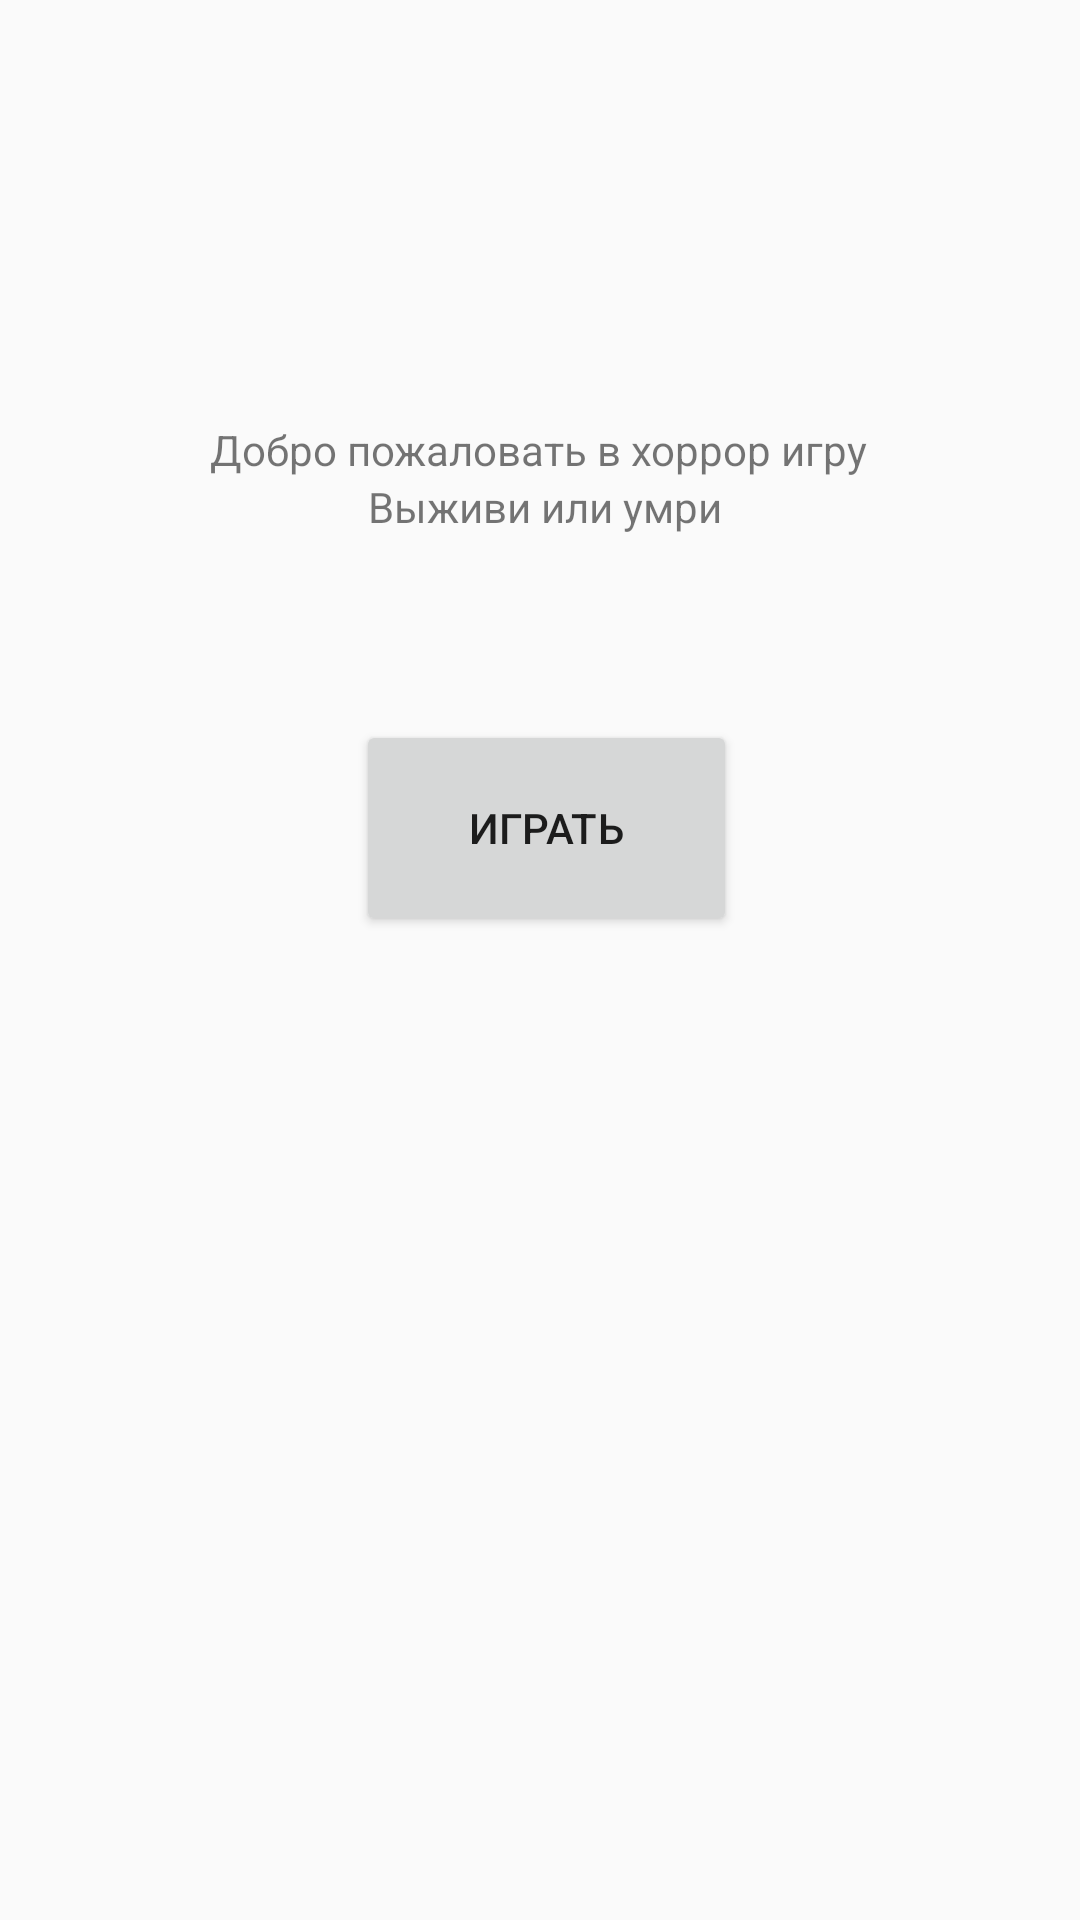

Here is an Android app screen rendered from its layout file. Give the layout XML and the strings, colors and styles it references.
<!-- AndroidManifest.xml: application theme Theme.History -->
<!-- res/layout/activity_main.xml -->
<?xml version="1.0" encoding="utf-8"?>
<android.support.constraint.ConstraintLayout xmlns:android="http://schemas.android.com/apk/res/android"
    xmlns:app="http://schemas.android.com/apk/res-auto"
    xmlns:tools="http://schemas.android.com/tools"
    android:layout_width="match_parent"
    android:layout_height="match_parent"
    tools:context=".MainActivity"
    android:onClick="buttonOnclick">

    <TextView
        android:id="@+id/textView"
        android:layout_width="wrap_content"
        android:layout_height="wrap_content"
        android:text="Добро пожаловать в хоррор игру"
        app:layout_constraintBottom_toBottomOf="parent"
        app:layout_constraintHorizontal_bias="0.497"
        app:layout_constraintLeft_toLeftOf="parent"
        app:layout_constraintRight_toRightOf="parent"
        app:layout_constraintTop_toTopOf="parent"
        app:layout_constraintVertical_bias="0.226" />

    <Button
        android:id="@+id/play"
        android:layout_width="127dp"
        android:layout_height="72dp"
        android:layout_marginBottom="328dp"
        android:onClick="buttonOnclick"
        android:text="Играть"
        app:layout_constraintBottom_toBottomOf="parent"
        app:layout_constraintEnd_toEndOf="parent"
        app:layout_constraintHorizontal_bias="0.51"
        app:layout_constraintStart_toStartOf="parent"
        app:layout_constraintTop_toBottomOf="@+id/textView3"
        app:layout_constraintVertical_bias="1.0" />

    <TextView
        android:id="@+id/textView3"
        android:layout_width="wrap_content"
        android:layout_height="wrap_content"
        android:text=" Выживи или умри"
        app:layout_constraintEnd_toEndOf="parent"
        app:layout_constraintStart_toStartOf="parent"
        app:layout_constraintTop_toBottomOf="@+id/textView" />

</android.support.constraint.ConstraintLayout>
<!-- resources referenced by this layout -->
<resources>
  <style name="Theme.History" parent="Theme.AppCompat.Light.DarkActionBar">
          
          <item name="colorPrimary">@color/purple_500</item>
          <item name="colorPrimaryDark">@color/purple_700</item>
          <item name="colorAccent">@color/teal_200</item>
          
      </style>
  <color name="purple_500">#FF6200EE</color>
  <color name="purple_700">#FF3700B3</color>
  <color name="teal_200">#FF03DAC5</color>
</resources>
